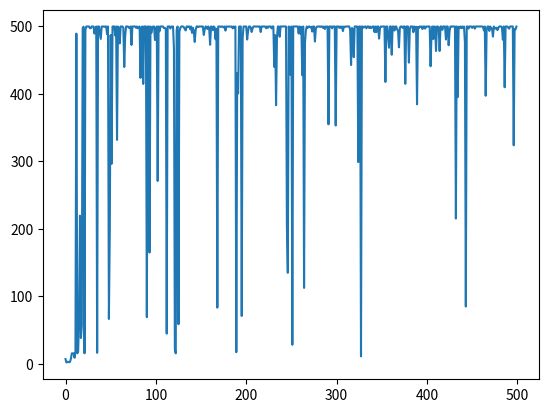

Write the Python code that produced this figure.
import numpy as np
import random
import matplotlib.pyplot as plt

#random.seed(0)

def deJong5(x1, x2):
    a1 = [-32.0, -16.0, 0.0, 16.0, 32.0]*5
    a2 = [-32.0]*5 + [-16.0]*5 + [0.0]*5 + [16.0]*5 + [32.0]*5
    a = [a1, a2]

    sum = 0.002
    for i in range(1, 26):
        sum += ( 1 / (i + (x1 - a[0][i-1])**6 + (x2 - a[1][i-1])**6) )
    
    return 1.0/sum

def getRealValue(intValue, size, infLim, supLim):
    resolution = (supLim - infLim)/((2**size) - 1)

    return infLim + intValue*resolution

def selectPopulationTournament(population):
    bestIndividual = 0
    bestQuality = 10e15
    populationSelected = []

    # It will take two random samples from population and keep the best until complete population size
    for i in range(len(population)):

        # Taking two random index
        index1 = random.randint(0, len(population)-1)
        index2 = random.randint(0, len(population)-1)

        # Taking samples from population
        samples = [population[index1], population[index2]]

        # Converting first individual genes into real values to evaluate fitness
        x1_int = int(''.join(str(gene) for gene in samples[0][:10]), 2)
        x2_int = int(''.join(str(gene) for gene in samples[0][10:]), 2)
        x1_real = getRealValue(x1_int, 10, -65.536, 65.536)
        x2_real = getRealValue(x2_int, 10, -65.536, 65.536)

        # Quality of first sample
        sampleQuality1 = deJong5(x1_real, x2_real)


        # Converting second individual genes into real values to evaluate fitness
        x1_int = int(''.join(str(gene) for gene in samples[1][:10]), 2)
        x2_int = int(''.join(str(gene) for gene in samples[1][10:]), 2)
        x1_real = getRealValue(x1_int, 10, -65.536, 65.536)
        x2_real = getRealValue(x2_int, 10, -65.536, 65.536)

        # Quality of second sample
        sampleQuality2 = deJong5(x1_real, x2_real)      

        if (sampleQuality1 <= sampleQuality2):
            populationSelected.append(samples[0])

            # Save the best individual for future analysis
            if (sampleQuality1 <= bestQuality):
                bestQuality = sampleQuality1
                bestIndividual = samples[0]
            
        else:
            populationSelected.append(samples[1])
            
            # Save the best individual for future analysis
            if (sampleQuality2 <= bestQuality):
                bestQuality = sampleQuality2
                bestIndividual = samples[1] 

    return (populationSelected, bestIndividual, bestQuality)


def crossover(population, probability):
    crossedPopulation = []

    # Iterate through pairs on population
    for i in range(0, len(population), 2):

        # Decide if they will be crossed
        if (random.random() <= probability):
            
            # Take the two individuals
            firstIndividual = population[i]
            secondIndividual = population[i + 1]

            # Pick random cut point for the first chromossome
            firstCut = random.randint(0, 9)
            
            auxVariable = firstIndividual

            firstIndividual[firstCut:10] = secondIndividual[firstCut:10]
            secondIndividual[firstCut:10] = auxVariable[firstCut:10]

            # Pick random cut point for the second chromossome
            secondCut = random.randint(10, 19)

            firstIndividual[secondCut:] = secondIndividual[secondCut:]
            secondIndividual[secondCut:] = auxVariable[secondCut:]
        
            # Substitute the parents with the crossed children
            crossedPopulation.append(firstIndividual)
            crossedPopulation.append(secondIndividual)
        else:
            crossedPopulation.append(population[i])
            crossedPopulation.append(population[i+1])

    return crossedPopulation


def mutation(population, probability):
    mutatedPopulation = []

    for i in range(len(population)):
        if (random.random() <= probability):
            # Take the individual to be mutated from population
            mutatedIndividual = population[i]

            # Take a random gene to flip
            randomBit = random.randint(0, 19)
            
            # Flip the gene
            mutatedIndividual[randomBit] = int(not mutatedIndividual[randomBit])

            # Save the mutated individual
            mutatedPopulation.append(mutatedIndividual)

        else:
            mutatedPopulation.append(population[i])

    return mutatedPopulation

populationSize = 500
chromossomeSize = 20
numberOfEpochs = 500
crossoverProbability = 0.8
mutationProbability = 0.1
bestIndividuals = []
bestQualities = []


# Initialize population
population = [[round(random.random()) for i in range(chromossomeSize)] for j in range(populationSize)]

epoch = 0
while (epoch < numberOfEpochs):

    (population, bestIndividual, bestQuality) = selectPopulationTournament(population)

    bestIndividuals.append(bestIndividual)
    bestQualities.append(bestQuality)

    population = crossover(population, crossoverProbability)
    population = mutation(population, mutationProbability)


    epoch += 1


plt.plot(bestQualities)
plt.show()


print(bestIndividuals)


#x1_int = int(''.join(str(gene) for gene in bestIndividuals[-1][:10]), 2)
#x2_int = int(''.join(str(gene) for gene in bestIndividuals[-1][10:]), 2)
#x1_real = getRealValue(x1_int, 10, -65.536, 65.536)
#x2_real = getRealValue(x2_int, 10, -65.536, 65.536)
#print(x1_real)
#print(x2_real)